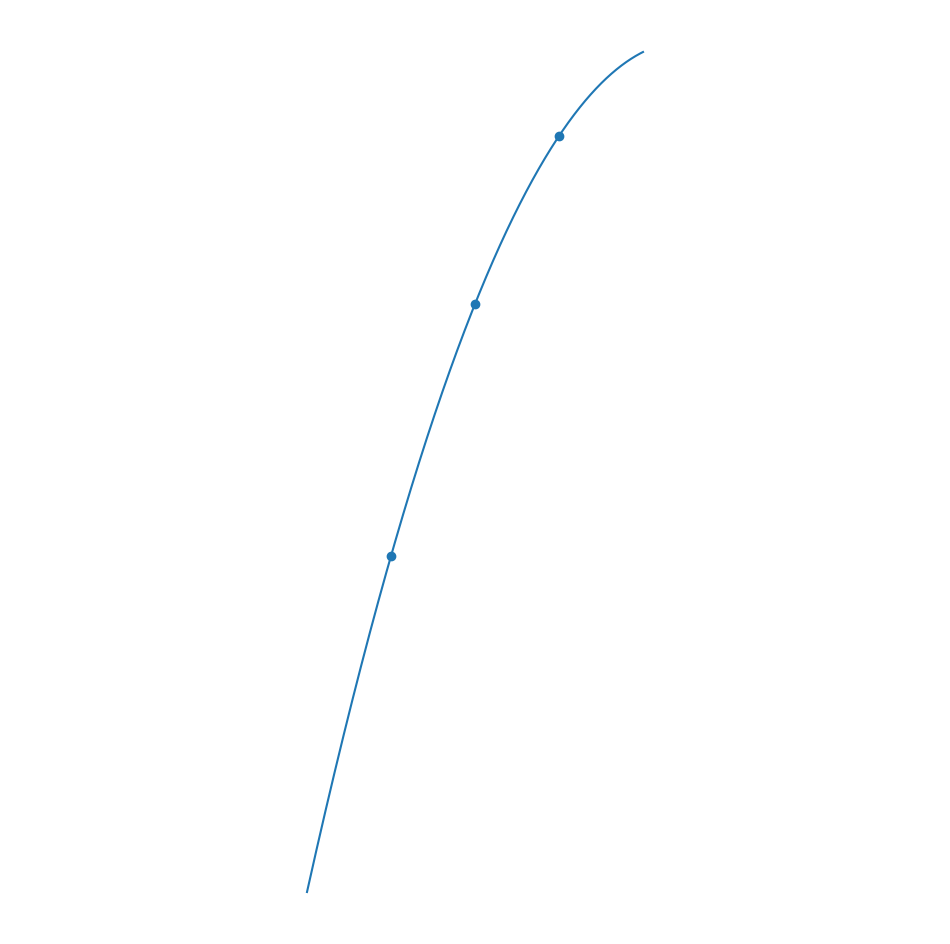
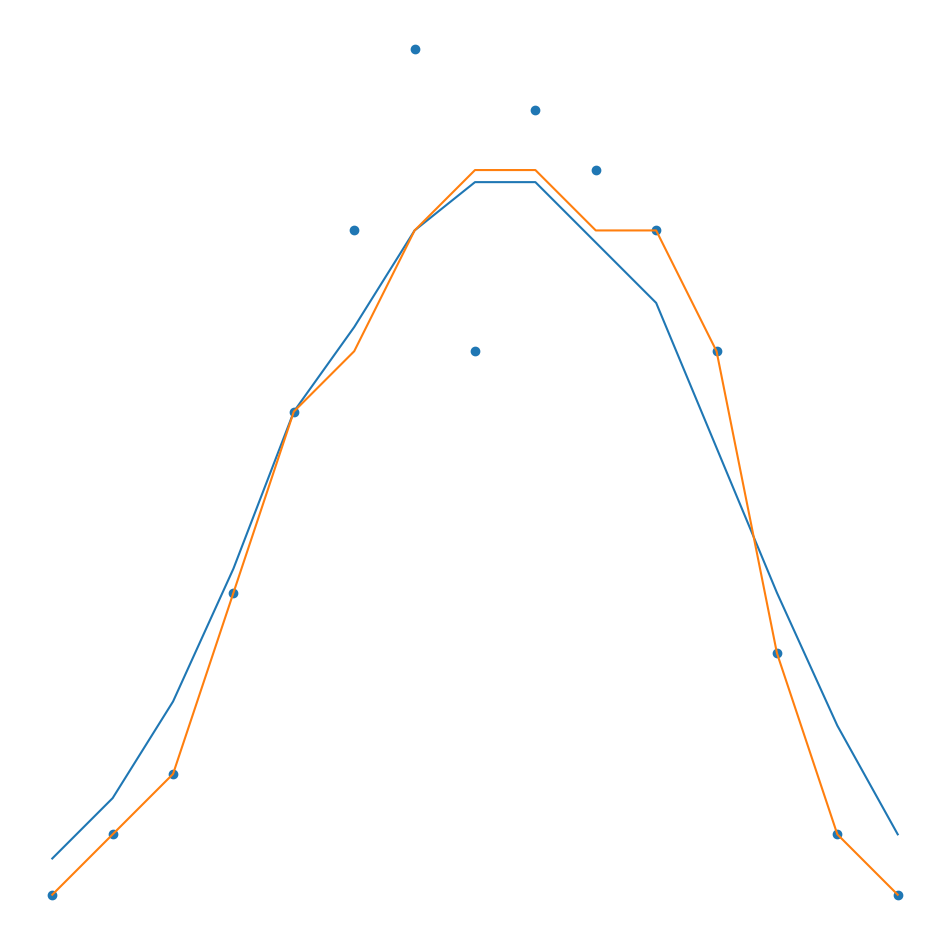

The matplotlib source for these figures, in order:
import numpy as np

# Treat lists as polynomial coefficients and multiplies them
def poly_mult(P,Q):
    
    out = [0]*(len(P)+len(Q))
    
    for i in range(len(P)):
        for j in range(len(Q)):
            out[i+j] += P[i]*Q[j]
            out[i+j] = out[i+j]

    poly_normalize(out)

    return out


def poly_normalize(P):
    """Remove trailing zeroes"""
    while P[-1] == 0 and len(P) > 1:
        if len(P) == 1:
            break
        P.pop()


def poly_pad(P,n):
    """Add trailing zeroes"""
    out = P.copy()
    while len(out) < n:
        out.append(0)
    return out
	

def poly_add(P, Q):
    """Take list of polynomial coefficients and add them"""
        
    pad = max(len(P),len(Q))
    
    P = poly_pad(P,pad)
    Q = poly_pad(Q,pad)
    
    out = []
    
    for x,y in zip(P,Q):
        out.append( x+y )

    poly_normalize(out)

    return out


# Interpolation using lagrange polynomials
def lagrange_interpolation(X,Y):
    
    final = [0]
    
    for x,y in zip(X,Y):
        out = [y]
        for m in X:
            if m != x:
                P = [-m/(x-m),1/(x-m)]
                out = poly_mult(out,P)
        final = poly_add(out,final)

    
    # Probably a more efficient way to do this
    def polynomial_func(a):
        c = 0
        for pwr,co in enumerate(final):
            c = c + co*(a**pwr)
        return c
        
    return polynomial_func


# FIND OUT IF NEWTON POLYNOMIALS ARE DIFFERENT
#def newton_interpolation(X,Y):


# Simple moving average of equally spaced data
def simple_moving_average(Y,width=1):
    
    # Number of values considered at each step
    N = 2*width+1
    
    # Padded version of Y
    y = Y[:]
    y = [y[0]]*width + y + [y[-1]]*width

    m_av = []
    for i in range(len(Y)):
        m_av.append(sum(y[i:N+i])/N)
    
    return m_av

def simple_moving_median(Y,width=1):
    
    # Number of values considered at each step
    N = 2*width+1
    
    # Padded version of Y
    y = Y[:]
    y = [y[0]]*width + y + [y[-1]]*width

    m_av = []
    for i in range(len(Y)):
        m_av.append(np.median(y[i:N+i]))
    
    return m_av







if __name__ == '__main__':
    
    import matplotlib.pyplot as plt
    
    X = [1,2,3]
    Y = [1,4,6]
    P = lagrange_interpolation(X,Y)
    
    x = np.linspace(X[0]-1,X[-1]+1,1001)
    y = [P(i) for i in x]
        
    fig = plt.figure()
    fig.set_size_inches(12,12)
    ax = plt.axes()
    ax.set_aspect("equal","datalim")
    ax.axis('off')
    ax.set_xticks([])
    ax.set_yticks([])
        
    plt.scatter(X,Y)
    plt.plot(x,y)
    
    
    Y = [1,2,3,6,9,12,15,10,14,13,12,10,5,2,1]
    av1 = simple_moving_average(Y,2)
    av2 = simple_moving_median(Y,2)
    
    fig = plt.figure()
    fig.set_size_inches(12,12)
    ax = plt.axes()
    ax.set_aspect("equal","datalim")
    ax.axis('off')
    ax.set_xticks([])
    ax.set_yticks([])
        
    plt.scatter([i for i in range(len(Y))],Y)
    plt.plot([i for i in range(len(Y))],av1)
    plt.plot([i for i in range(len(Y))],av2)